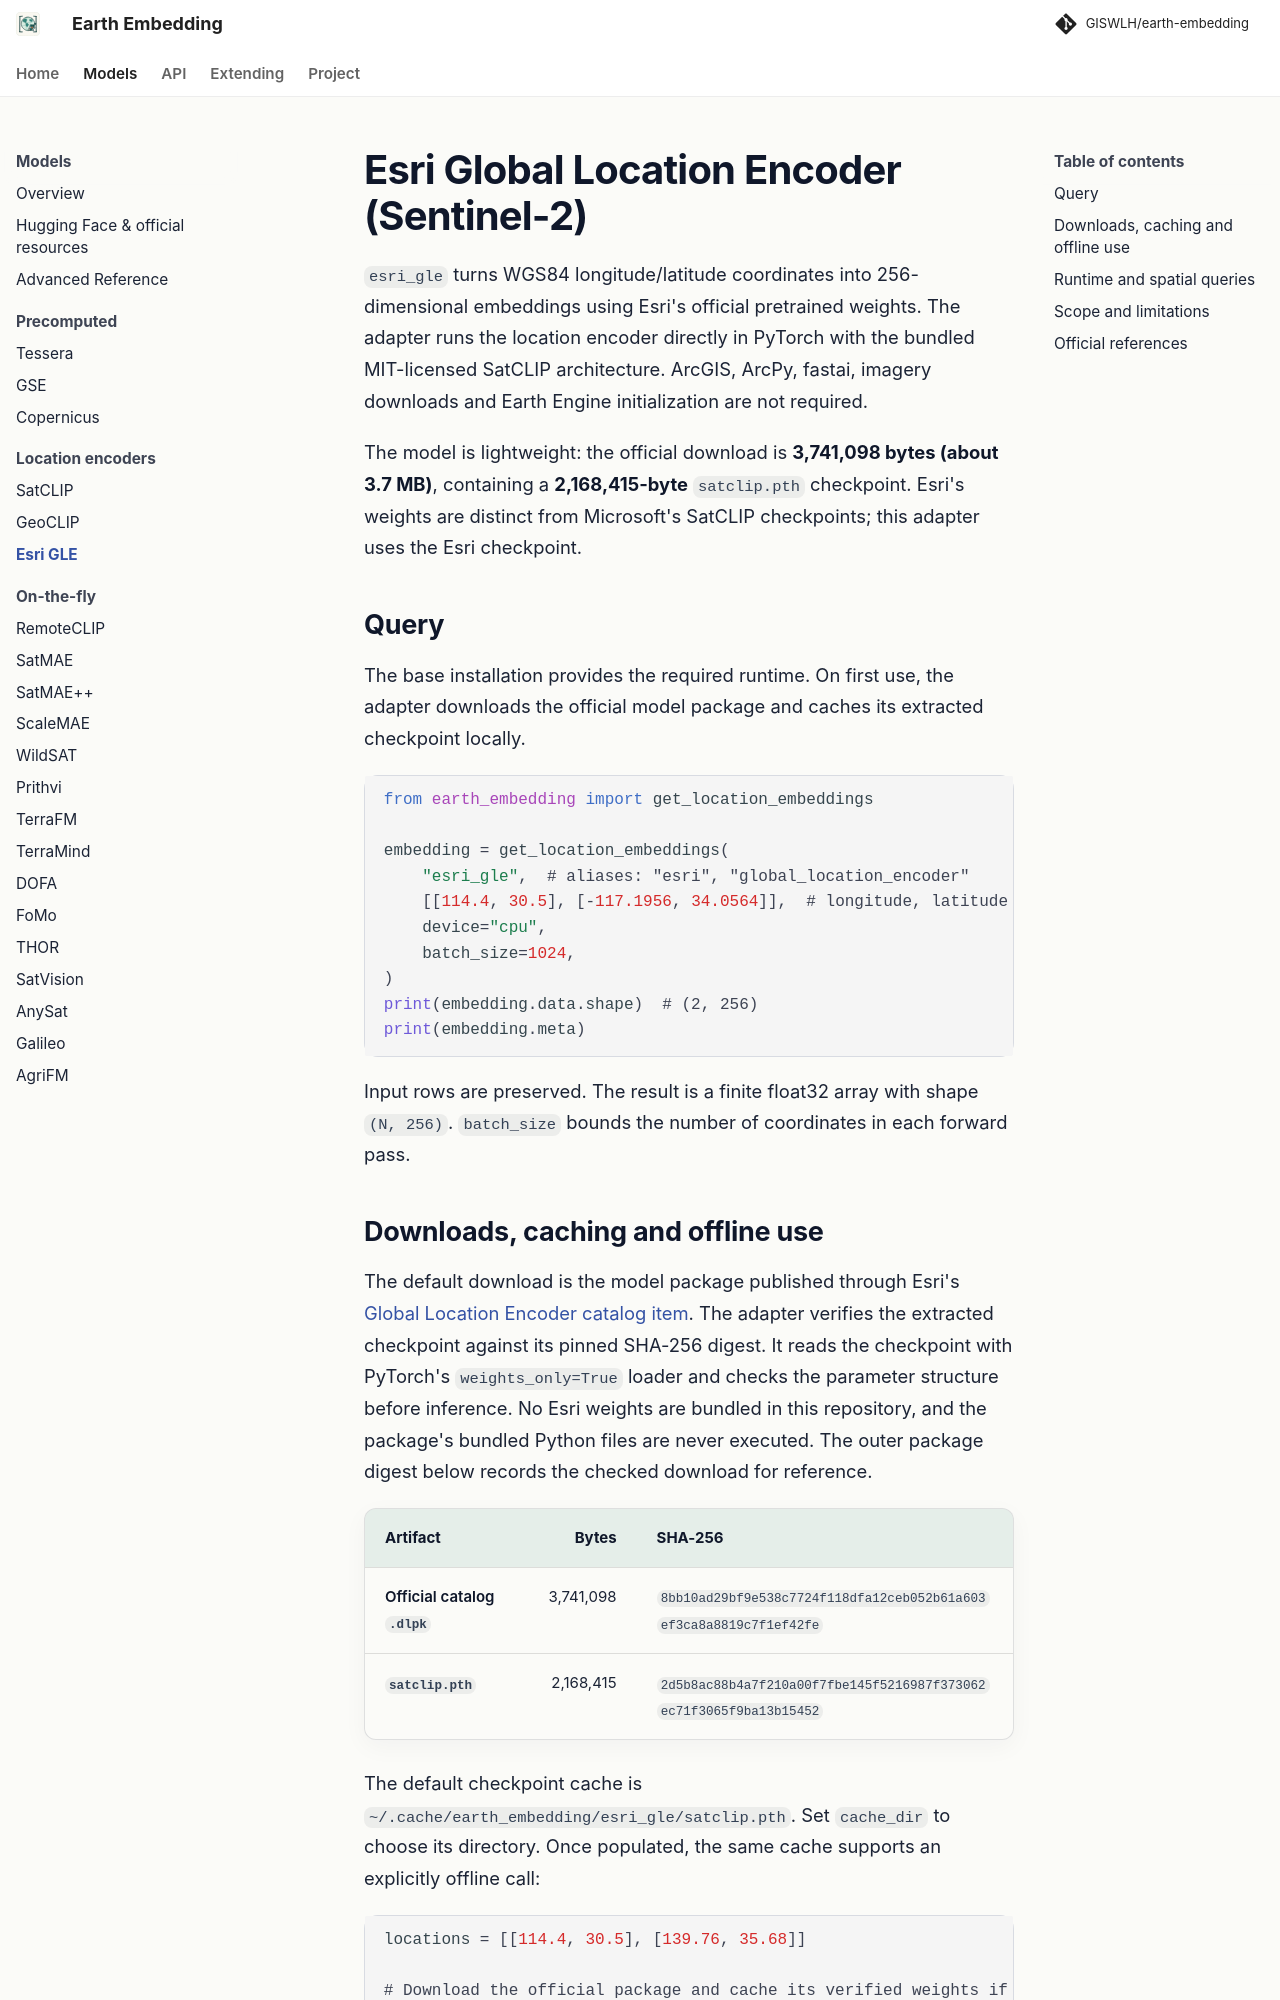

repository: GISWLH/earth-embedding · page: dev/models/esri_gle/index.html · generator: mkdocs

# Esri Global Location Encoder (Sentinel-2)

`esri_gle` turns WGS84 longitude/latitude coordinates into 256-dimensional
embeddings using Esri's official pretrained weights. The adapter runs the location
encoder directly in PyTorch with the bundled MIT-licensed SatCLIP architecture.
ArcGIS, ArcPy, fastai, imagery downloads and Earth Engine initialization are not
required.

The model is lightweight: the official download is **3,741,098 bytes (about
3.7 MB)**, containing a **2,168,415-byte** `satclip.pth` checkpoint. Esri's weights
are distinct from Microsoft's SatCLIP checkpoints; this adapter uses the Esri
checkpoint.

## Query

The base installation provides the required runtime. On first use, the adapter
downloads the official model package and caches its extracted checkpoint locally.

```python
from earth_embedding import get_location_embeddings

embedding = get_location_embeddings(
    "esri_gle",  # aliases: "esri", "global_location_encoder"
    [[114.4, 30.5], [-117.1956, 34.0564]],  # longitude, latitude
    device="cpu",
    batch_size=1024,
)
print(embedding.data.shape)  # (2, 256)
print(embedding.meta)
```

Input rows are preserved. The result is a finite float32 array with shape
`(N, 256)`. `batch_size` bounds the number of coordinates in each forward pass.
